Run: headless pygame with SDL's dummy video driver; simulated clock (each Clock.tick advances the game by its frame time, no real sleeping); random seed 0; keys injected as events and as key.get_pressed() state; no mouse input.
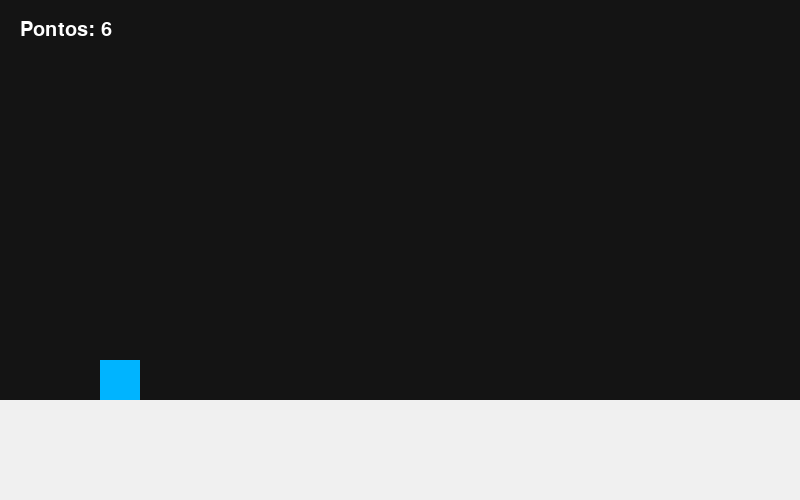
Frame 1 of 4 · flips 1–60 · no input
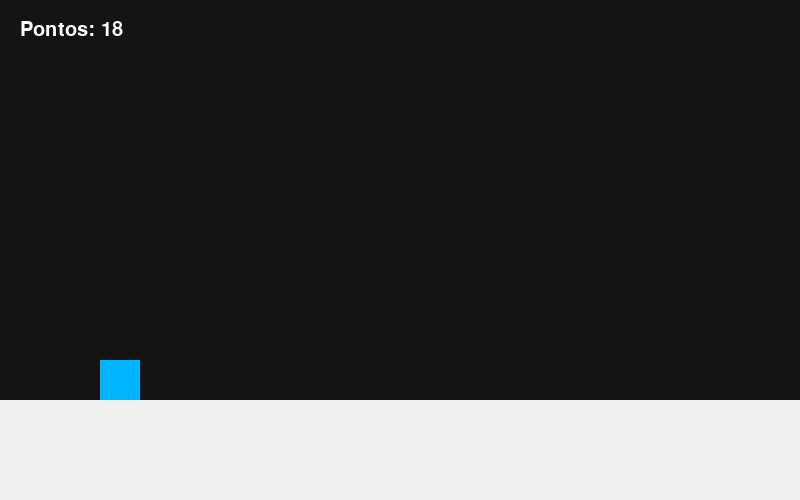
Frame 2 of 4 · flips 61–180 · tapped SPACE, RETURN · held RIGHT (→), D
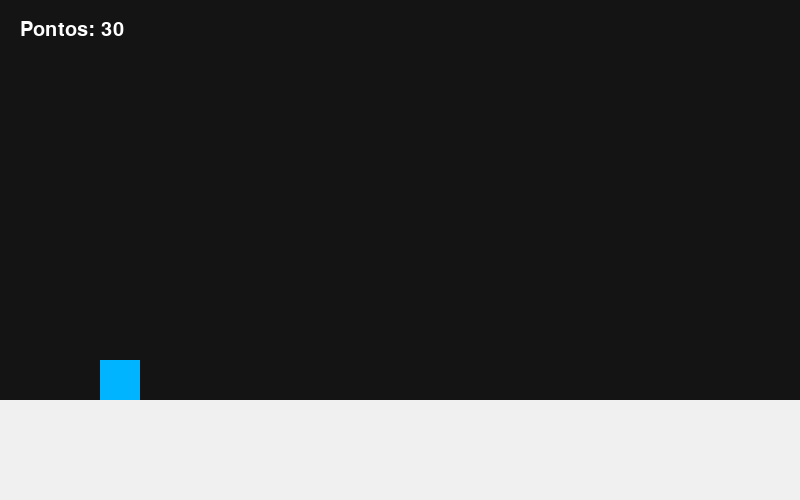
Frame 3 of 4 · flips 181–300 · held DOWN (↓), S
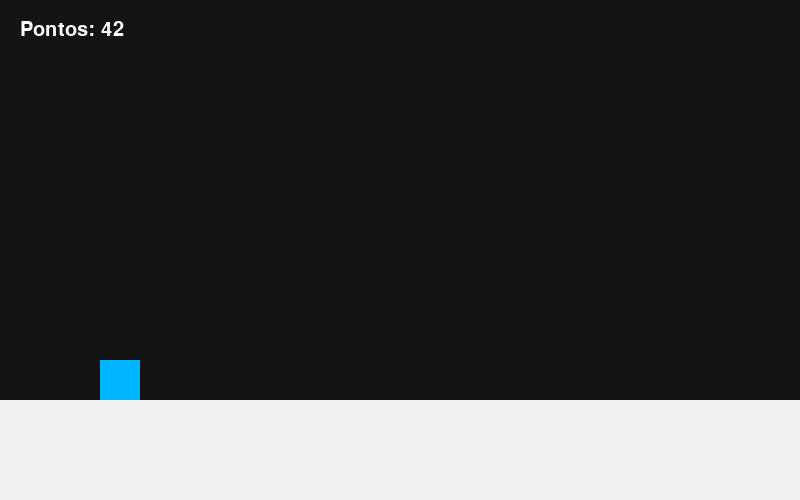
Frame 4 of 4 · flips 301–420 · held LEFT (←), A, UP (↑), W

The pygame program that drew these frames:

import pygame
import sys
import random

# Inicialização do Pygame
pygame.init()

# --- CONFIGURAÇÕES DE TELA ---
LARGURA_TELA = 800
ALTURA_TELA = 500
tela = pygame.display.set_mode((LARGURA_TELA, ALTURA_TELA))
pygame.display.set_caption("Geometry Dash Clone (Pygame)")
relogio = pygame.time.Clock()

# --- CORES ---
AZUL_CUBO = (0, 180, 255)
PRETO_FUNDO = (20, 20, 20)
BRANCO_CHÃO = (240, 240, 240)
VERMELHO_ESPINHO = (255, 50, 50)
VERDE_PLATAFORMA = (50, 200, 50)
TEXTO_COR = (255, 255, 255)

# --- CONFIGURAÇÕES DO JOGO ---
FPS = 60
VELOCIDADE_CENARIO = 6  # Velocidade com que os obstáculos vêm
ALTURA_CHAO = 400

# --- CLASSE JOGADOR (CUBO) ---
class Jogador(pygame.sprite.Sprite):
    def __init__(self):
        super().__init__()
        self.tamanho = 40
        self.image = pygame.Surface((self.tamanho, self.tamanho))
        self.image.fill(AZUL_CUBO)
        self.rect = self.image.get_rect()
        self.rect.x = 100
        self.rect.y = ALTURA_CHAO - self.tamanho
        
        # Física de pulo
        self.vel_y = 0
        self.gravidade = 1.2
        self.forca_pulo = -18
        self.no_chao = True

    def pular(self):
        if self.no_chao:
            self.vel_y = self.forca_pulo
            self.no_chao = False

    def update(self):
        # Aplicar gravidade
        self.vel_y += self.gravidade
        self.rect.y += self.vel_y

        # Colisão com o chão básico
        if self.rect.bottom >= ALTURA_CHAO:
            self.rect.bottom = ALTURA_CHAO
            self.vel_y = 0
            self.no_chao = True

# --- CLASSE ESPINHO (OBSTÁCULO MORTE) ---
class Espinho(pygame.sprite.Sprite):
    def __init__(self, x):
        super().__init__()
        self.tamanho = 40
        self.image = pygame.Surface((self.tamanho, self.tamanho), pygame.SRCALPHA)
        # Desenha um triângulo (espinho) na superfície transparente
        pygame.draw.polygon(self.image, VERMELHO_ESPINHO, [
            (self.tamanho // 2, 0),         # Topo
            (0, self.tamanho),              # Inferior Esquerdo
            (self.tamanho, self.tamanho)    # Inferior Direito
        ])
        self.rect = self.image.get_rect()
        self.rect.x = x
        self.rect.bottom = ALTURA_CHAO

    def update(self):
        self.rect.x -= VELOCIDADE_CENARIO
        if self.rect.right < 0:
            self.kill()  # Remove do jogo se sair da tela

# --- CLASSE PLATAFORMA ---
class Plataforma(pygame.sprite.Sprite):
    def __init__(self, x, y, largura, altura):
        super().__init__()
        self.image = pygame.Surface((largura, altura))
        self.image.fill(VERDE_PLATAFORMA)
        self.rect = self.image.get_rect()
        self.rect.x = x
        self.rect.y = y

    def update(self):
        self.rect.x -= VELOCIDADE_CENARIO
        if self.rect.right < 0:
            self.kill()

# --- FUNÇÃO PRINCIPAL ---
def reiniciar_jogo():
    jogador = Jogador()
    grupo_jogador = pygame.sprite.GroupSingle(jogador)
    grupo_obstaculos = pygame.sprite.Group()
    return jogador, grupo_jogador, grupo_obstaculos

def main():
    jogador, grupo_jogador, grupo_obstaculos = reiniciar_jogo()
    
    # Temporizador para gerar obstáculos
    timer_obstaculo = pygame.USEREVENT + 1
    pygame.time.set_timer(timer_obstaculo, 1500)  # Gera algo a cada 1.5 segundos

    fonte = pygame.font.SysFont("Arial", 30)
    score = 0
    jogando = True

    while jogando:
        relogio.tick(FPS)
        score += 1  # Pontuação baseada no tempo de sobrevivência

        # --- EVENTOS ---
        for evento in pygame.event.get():
            if evento.type == pygame.QUIT:
                pygame.quit()
                sys.exit()
                
            if evento.type == pygame.KEYDOWN:
                if evento.key == pygame.K_SPACE:
                    jogador.pular()

            if evento.type == timer_obstaculo:
                # Escolhe aleatoriamente entre gerar um espinho ou uma plataforma
                if random.choice([True, False]):
                    grupo_obstaculos.add(Espinho(LARGURA_TELA + 50))
                else:
                    # Gera uma plataforma e um espinho em cima dela
                    alt_plat = ALTURA_CHAO - 70
                    grupo_obstaculos.add(Plataforma(LARGURA_TELA + 50, alt_plat, 100, 20))
                    # 50% de chance de ter um espinho em cima da plataforma
                    if random.choice([True, False]):
                        espinho_plat = Espinho(LARGURA_TELA + 80)
                        espinho_plat.rect.bottom = alt_plat
                        grupo_obstaculos.add(espinho_plat)

        # --- ATUALIZAÇÕES ---
        grupo_jogador.update()
        grupo_obstaculos.update()

        # Lógica de colisão com Plataformas (ficar em cima delas)
        # Filtra apenas as plataformas do grupo de obstáculos
        plataformas = [o for o in grupo_obstaculos if isinstance(o, Plataforma)]
        for plat in plataformas:
            if jogador.rect.colliderect(plat.rect):
                # Se estiver caindo e colidir com o topo da plataforma
                if jogador.vel_y > 0 and jogador.rect.bottom <= plat.rect.top + 15:
                    jogador.rect.bottom = plat.rect.top
                    jogador.vel_y = 0
                    jogador.no_chao = True

        # Lógica de colisão mortal (Espinhos ou bater na lateral da plataforma)
        espinhos = [o for o in grupo_obstaculos if isinstance(o, Espinho)]
        colisao_espinho = pygame.sprite.spritecollide(jogador, espinhos, False)
        
        colisao_lateral_plat = False
        for plat in plataformas:
            if jogador.rect.colliderect(plat.rect) and jogador.rect.bottom > plat.rect.top + 15:
                colisao_lateral_plat = True # Bateu na parede da plataforma

        if colisao_espinho or colisao_lateral_plat:
            # Se colidir, o jogo reseta instantaneamente (Mecânica do Geometry Dash)
            jogador, grupo_jogador, grupo_obstaculos = reiniciar_jogo()
            score = 0

        # --- RENDERIZAÇÃO (DESENHO) ---
        tela.fill(PRETO_FUNDO)

        # Desenhar o chão
        pygame.draw.rect(tela, BRANCO_CHÃO, (0, ALTURA_CHAO, LARGURA_TELA, ALTURA_TELA - ALTURA_CHAO))

        # Desenhar sprites
        grupo_obstaculos.draw(tela)
        grupo_jogador.draw(tela)

        # Mostrar Pontuação
        texto_score = fonte.render(f"Pontos: {score // 10}", True, TEXTO_COR)
        tela.blit(texto_score, (20, 20))

        pygame.display.flip()

if __name__ == "__main__":
    main()
